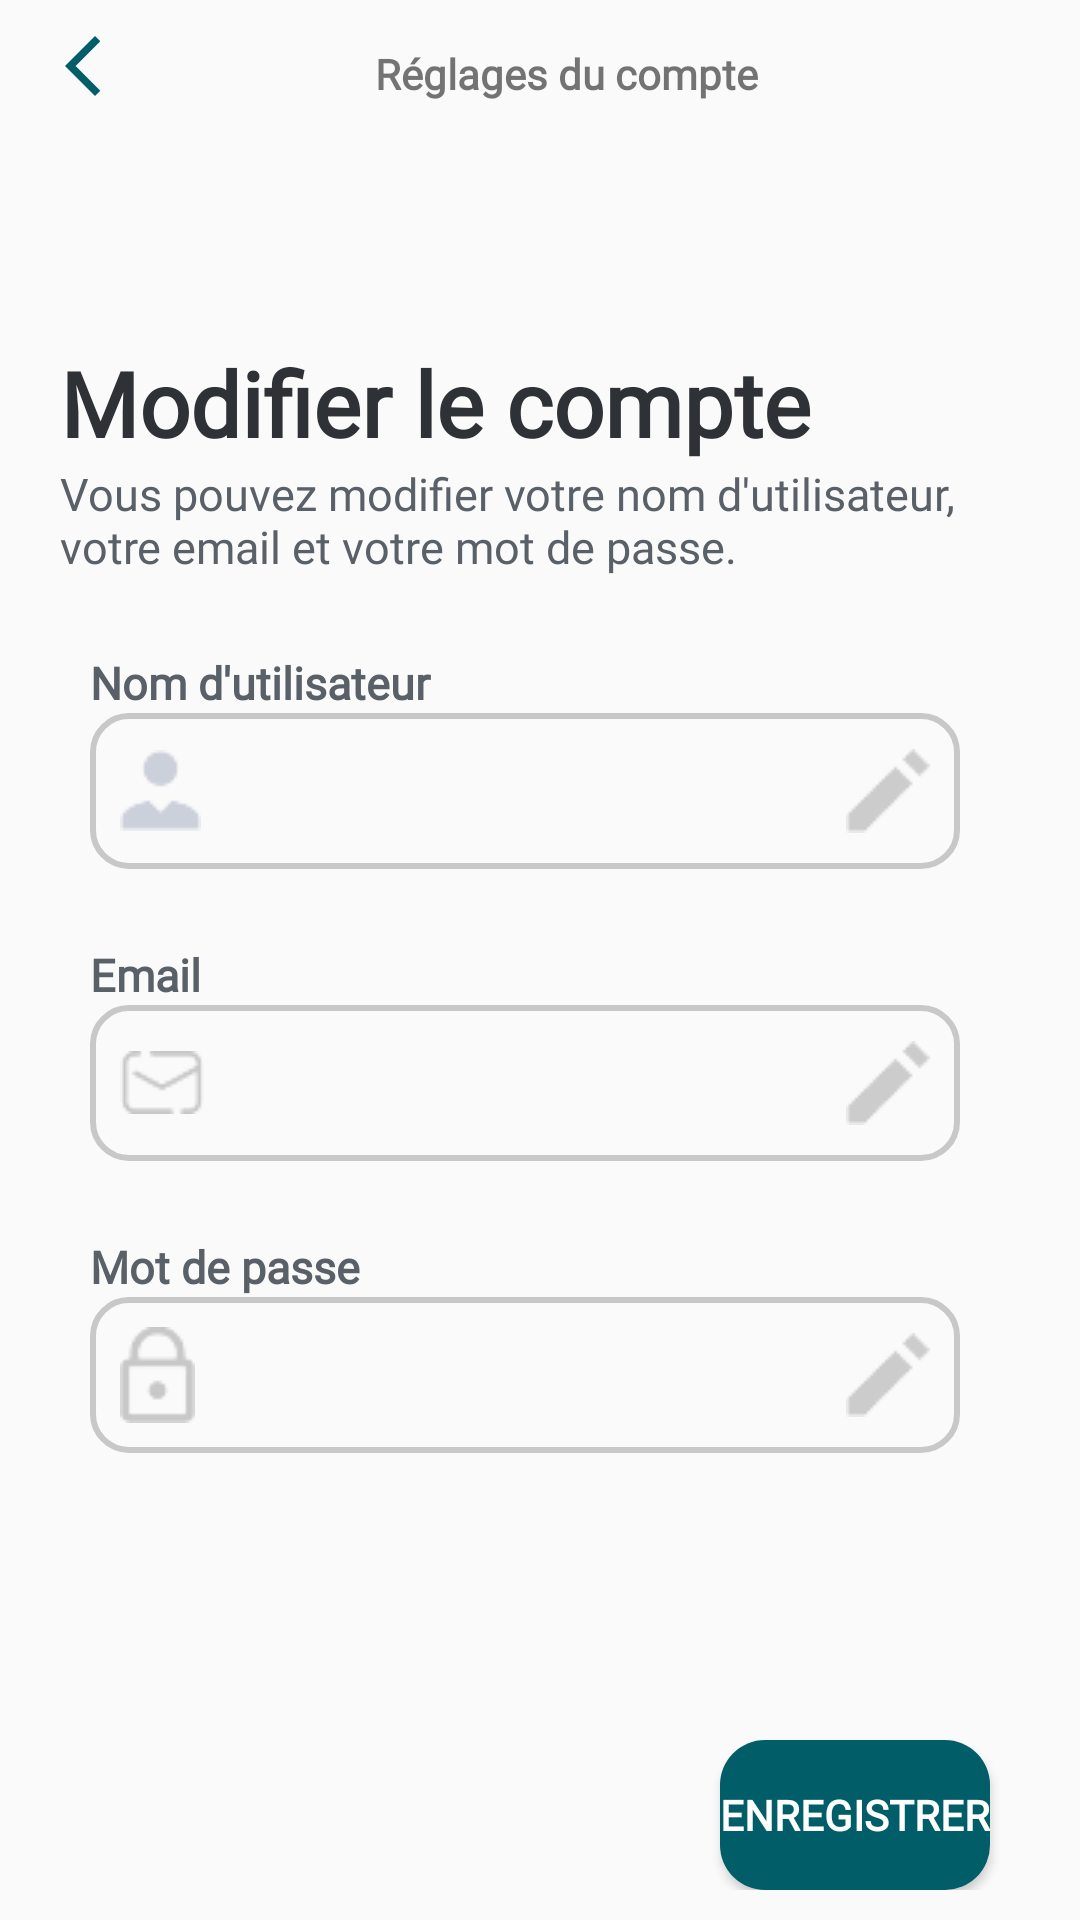

Write the Android layout XML for this screen, with the resource values it uses.
<!-- AndroidManifest.xml: application theme Theme.ScanMed -->
<!-- res/layout/fragment_account_settings_modify.xml -->
<?xml version="1.0" encoding="utf-8"?>
<LinearLayout xmlns:android="http://schemas.android.com/apk/res/android"
    xmlns:tools="http://schemas.android.com/tools"
    android:layout_width="match_parent"
    android:layout_height="match_parent"
    android:fitsSystemWindows="true"
    tools:context=".AccountSettingsModifyActivity"
    android:orientation="vertical">

    <LinearLayout
        android:layout_width="match_parent"
        android:layout_height="wrap_content"
        android:layout_margin="10dp"
        android:orientation="horizontal">

        <ImageButton
            android:id="@+id/backButton1"
            style="@style/Widget.AppCompat.Button.Borderless"
            android:layout_width="35dp"
            android:layout_height="match_parent"
            android:padding="5dp"
            android:src="@drawable/arrow_back" />

        <TextView
            android:id="@+id/textView"
            android:layout_width="wrap_content"
            android:layout_height="wrap_content"
            android:layout_marginStart="80dp"
            android:layout_marginTop="5dp"
            android:fontFamily="@font/poppins"
            android:text="@string/account_settings"
            android:textStyle="bold" />

    </LinearLayout>

    <TextView
        android:layout_width="match_parent"
        android:layout_height="wrap_content"
        android:layout_marginStart="20dp"
        android:layout_marginTop="70dp"
        android:fontFamily="@font/poppins"
        android:text="@string/modify_account_settings"
        android:textAlignment="textStart"
        android:textColor="#2E3135"
        android:textSize="30sp"
        android:textStyle="bold" />

    <TextView
        android:layout_width="match_parent"
        android:layout_height="wrap_content"
        android:layout_marginLeft="20dp"
        android:layout_marginRight="20dp"
        android:fontFamily="@font/poppins_semibold"
        android:text="@string/modify_account_settings_order"
        android:textAlignment="textStart"
        android:textColor="#5A6068"
        android:textSize="15sp" />

    <TextView
        android:layout_width="match_parent"
        android:layout_height="wrap_content"
        android:layout_marginStart="30dp"
        android:layout_marginTop="25dp"
        android:fontFamily="@font/poppins_semibold"
        android:text="@string/user_name"
        android:textAlignment="textStart"
        android:textColor="#5A6068"
        android:textSize="15sp"
        android:textStyle="bold" />

    <LinearLayout
        android:layout_width="match_parent"
        android:layout_height="52dp"
        android:orientation="horizontal"
        android:layout_marginStart="30dp"
        android:layout_marginEnd="40dp"
        android:background="@drawable/input_text_style">

        <EditText
            android:id="@+id/editUserText"
            android:layout_width="0dp"
            android:layout_height="match_parent"
            android:layout_weight="5"
            android:drawablePadding="10dp"
            android:background="@null"
            android:drawableStart="@drawable/user"
            android:ems="10"
            android:padding="10dp" />

        <ImageButton
            android:id="@+id/editUser"
            android:layout_width="0dp"
            android:layout_height="match_parent"
            android:layout_weight="1"
            style="@style/Widget.AppCompat.Button.Borderless.Colored"
            android:src="@drawable/edit"
            android:clickable="true"
            android:focusable="true" />
    </LinearLayout>

    <TextView
        android:layout_width="match_parent"
        android:layout_height="wrap_content"
        android:layout_marginLeft="30dp"
        android:layout_marginTop="25dp"
        android:fontFamily="@font/poppins_semibold"
        android:text="@string/mail"
        android:textAlignment="textStart"
        android:textColor="#5A6068"
        android:textSize="15sp"
        android:textStyle="bold" />

    <LinearLayout
        android:id="@+id/editMailLayout"
        android:layout_width="match_parent"
        android:layout_height="52dp"
        android:orientation="horizontal"
        android:layout_marginStart="30dp"
        android:layout_marginEnd="40dp"
        android:background="@drawable/input_text_style">

        <EditText
            android:id="@+id/editMailText"
            android:layout_width="0dp"
            android:layout_height="match_parent"
            android:layout_weight="5"
            android:drawablePadding="10dp"
            android:background="@null"
            android:drawableStart="@drawable/mail"
            android:ems="10"
            android:padding="10dp" />

        <ImageButton
            android:id="@+id/editMail"
            android:layout_width="0dp"
            android:layout_height="match_parent"
            android:layout_weight="1"
            style="@style/Widget.AppCompat.Button.Borderless.Colored"
            android:src="@drawable/edit"
            android:clickable="true"
            android:focusable="true" />
    </LinearLayout>

    <TextView
        android:layout_width="match_parent"
        android:layout_height="wrap_content"
        android:layout_marginLeft="30dp"
        android:layout_marginTop="25dp"
        android:fontFamily="@font/poppins_semibold"
        android:text="@string/password"
        android:drawablePadding="10dp"
        android:textAlignment="textStart"
        android:textColor="#5A6068"
        android:textSize="15sp"
        android:textStyle="bold" />

    <LinearLayout
        android:layout_width="match_parent"
        android:layout_height="wrap_content"
        android:orientation="horizontal"
        android:layout_marginStart="30dp"
        android:layout_marginEnd="40dp"
        android:background="@drawable/input_text_style">

        <EditText
            android:id="@+id/editPasswordText"
            android:layout_width="0dp"
            android:layout_height="wrap_content"
            android:layout_weight="5"
            android:background="@null"
            android:inputType="textPassword"
            android:drawablePadding="10dp"
            android:drawableStart="@drawable/lock"
            android:ems="10"
            android:padding="10dp" />

        <ImageButton
            android:id="@+id/editPassword"
            android:layout_width="0dp"
            android:layout_height="match_parent"
            android:layout_weight="1"
            style="@style/Widget.AppCompat.Button.Borderless.Colored"
            android:src="@drawable/edit"
            android:clickable="true"
            android:focusable="true" />
    </LinearLayout>

    <RelativeLayout
        android:layout_width="match_parent"
        android:layout_height="wrap_content"
        android:orientation="horizontal"
        android:layout_margin="10dp"
        android:layout_gravity="bottom">

        <Button
            android:id="@+id/buttonReset"
            android:layout_width="match_parent"
            android:layout_height="50dp"
            android:layout_marginLeft="230dp"
            android:layout_marginRight="20dp"
            android:layout_alignParentBottom="true"
            android:background="@drawable/classic_button"
            android:fontFamily="@font/poppins"
            android:text="@string/save"
            android:textStyle="bold"
            android:textColor="@color/white"
            />
    </RelativeLayout>
</LinearLayout>
<!-- resources referenced by this layout -->
<resources>
  <color name="white">#FFFFFFFF</color>
  <!-- drawable arrow_back (drawable) -->
  <vector xmlns:android="http://schemas.android.com/apk/res/android" android:height="24dp" android:tint="#015D67" android:viewportHeight="24" android:viewportWidth="24" android:width="24dp">
        
      <path android:fillColor="@android:color/white" android:pathData="M17.77,3.77l-1.77,-1.77l-10,10l10,10l1.77,-1.77l-8.23,-8.23z"/>
      
  </vector>
  <!-- drawable classic_button (drawable) -->
  <?xml version="1.0" encoding="utf-8"?>
  <shape
      xmlns:android="http://schemas.android.com/apk/res/android"
      android:shape="rectangle">
      <solid android:color="#015D67"/>
      <corners
          android:radius="15dp"/>
  
  </shape>
  <!-- drawable edit: png bitmap (drawable, 774 bytes) -->
  <!-- drawable input_text_style (drawable) -->
  <?xml version="1.0" encoding="utf-8"?>
  <shape
      xmlns:android="http://schemas.android.com/apk/res/android"
      android:shape="rectangle">
      <solid
          android:color="@android:color/transparent"/>
  
      <corners
          android:bottomRightRadius="12dp"
          android:bottomLeftRadius="12dp"
          android:topLeftRadius="12dp"
          android:topRightRadius="12dp"/>
      <stroke
          android:color="#C8C8C8"
          android:width="2dp"/>
  </shape>
  <!-- drawable lock: png bitmap (drawable, 972 bytes) -->
  <!-- drawable mail: png bitmap (drawable, 973 bytes) -->
  <!-- drawable user: png bitmap (drawable, 793 bytes) -->
  <string name="account_settings">Réglages du compte</string>
  <string name="mail">Email</string>
  <string name="modify_account_settings">Modifier le compte</string>
  <string name="modify_account_settings_order">Vous pouvez modifier votre nom d\'utilisateur, votre email et votre mot de passe.</string>
  <string name="password">Mot de passe</string>
  <string name="save">Enregistrer</string>
  <string name="user_name">Nom d\'utilisateur</string>
  <style name="Theme.ScanMed" parent="Base.Theme.ScanMed" />
  <style name="Base.Theme.ScanMed" parent="Theme.AppCompat.Light.NoActionBar">
          
          
      </style>
</resources>
